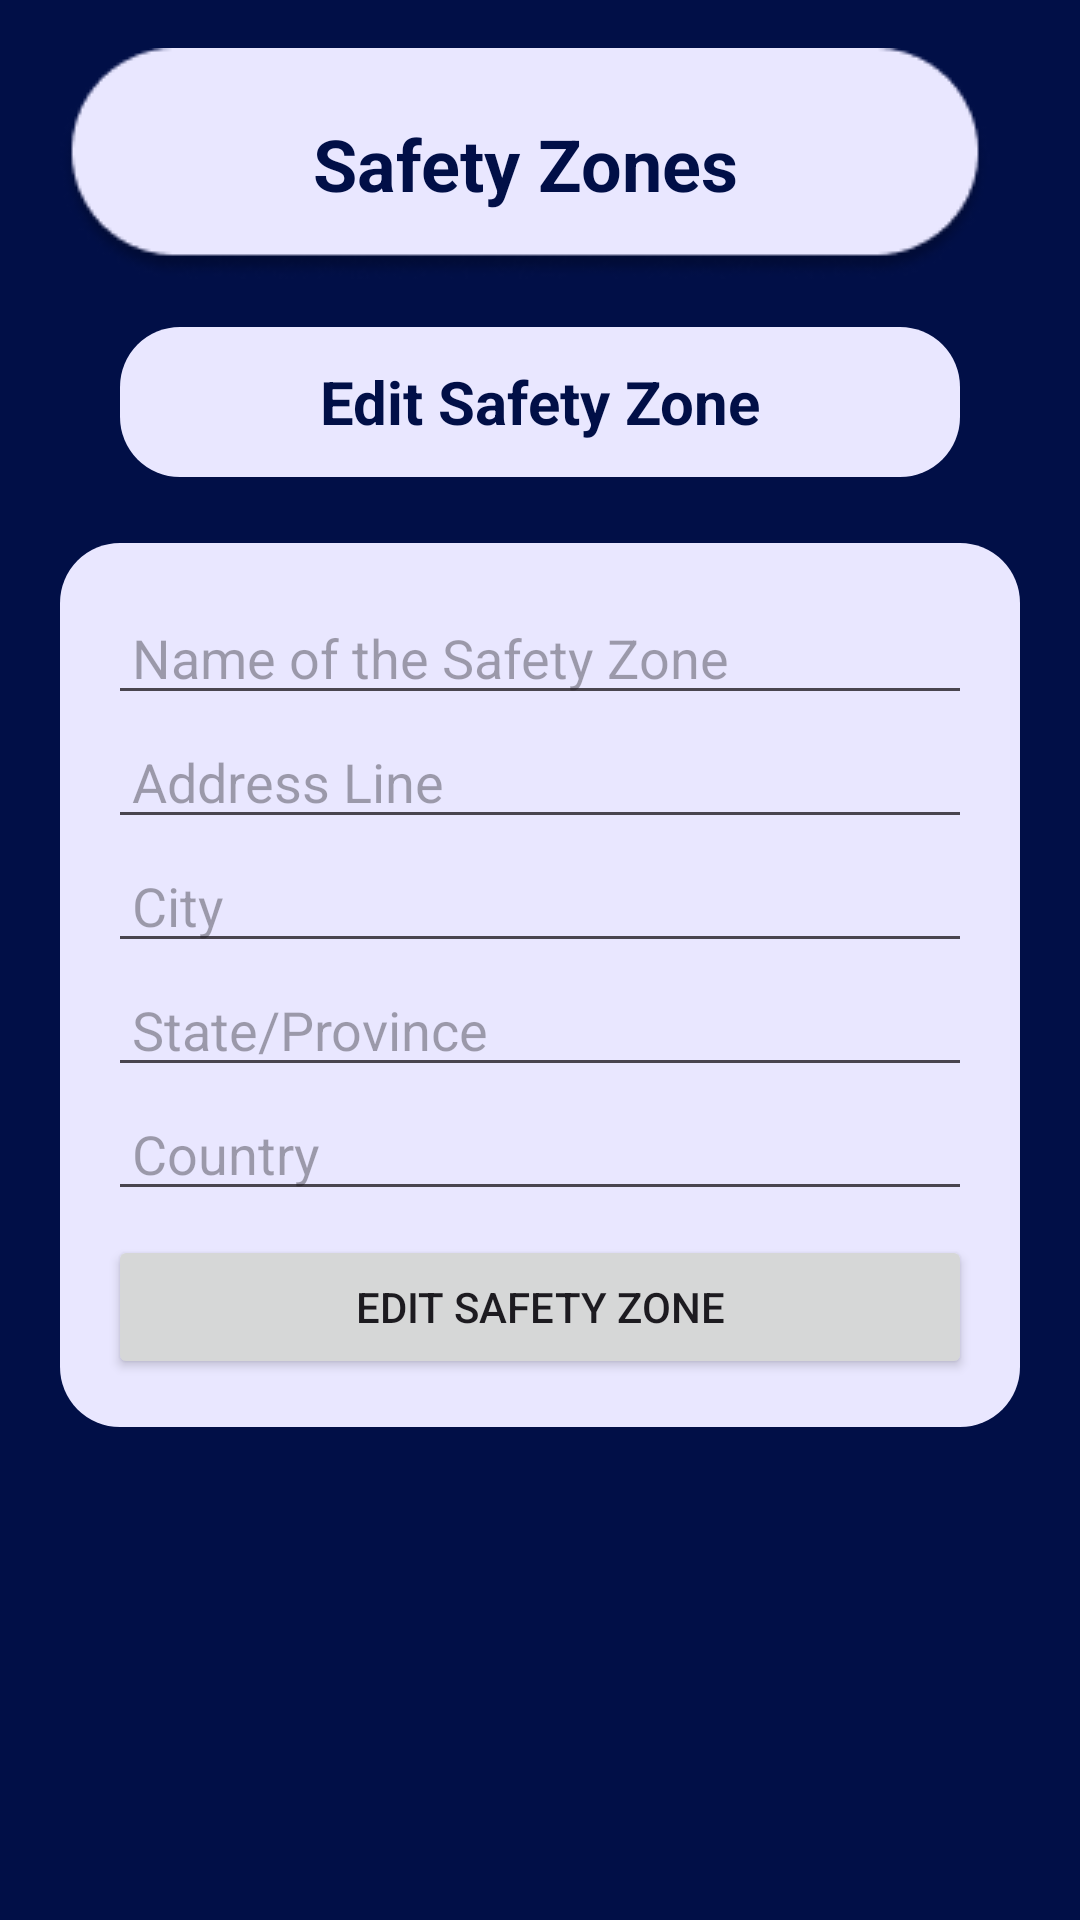

This screen was rendered from an Android layout file. Write that file and the resources it references.
<!-- AndroidManifest.xml: application theme Theme.Personalsafetyapp -->
<!-- res/layout/activity_edit_safety_zone.xml -->
<?xml version="1.0" encoding="utf-8"?>
<RelativeLayout xmlns:android="http://schemas.android.com/apk/res/android"
    xmlns:app="http://schemas.android.com/apk/res-auto"
    xmlns:tools="http://schemas.android.com/tools"
    android:layout_width="match_parent"
    android:layout_height="match_parent"
    android:background="#010F47"
    tools:context=".SafetyZonesFragment">

    
    <TextView
        android:id="@+id/titleTextView"
        android:layout_width="wrap_content"
        android:layout_height="wrap_content"
        android:layout_alignParentEnd="true"
        android:layout_centerHorizontal="true"
        android:layout_marginTop="16dp"
        android:layout_marginEnd="30dp"
        android:background="@drawable/circular_background"
        android:gravity="center"
        android:padding="8dp"
        android:text="Safety Zones"
        android:textSize="24sp"
        android:textStyle="bold"
        android:textColor="#010F47" />

    <ImageButton
        android:id="@+id/imageButton3"
        android:layout_width="wrap_content"
        android:layout_height="wrap_content"
        android:layout_below="@id/titleTextView"
        android:layout_marginStart="10dp"
        android:layout_marginTop="-52.5dp"
        android:background="@android:color/transparent"
        app:srcCompat="@drawable/ic_more_vertical" />

    <ImageButton
        android:id="@+id/imageButton2"
        android:layout_width="wrap_content"
        android:layout_height="wrap_content"
        android:layout_below="@id/titleTextView"
        android:layout_alignParentEnd="true"
        android:layout_marginEnd="355dp"
        android:background="@android:color/transparent"
        app:srcCompat="@drawable/ic_arrow_left" />

    <TextView
        android:id="@+id/editSafetyZone"
        android:layout_width="280dp"
        android:layout_height="wrap_content"
        android:layout_below="@id/imageButton2"
        android:layout_marginTop="16dp"
        android:layout_marginStart="16dp"
        android:layout_marginEnd="16dp"
        android:layout_centerHorizontal="true"
        android:background="@drawable/ic_circular_background"
        android:gravity="center"
        android:padding="10dp"
        android:text="Edit Safety Zone"
        android:textStyle="bold"
        android:textColor="#010F47"
        android:textSize="20sp"/>

    <LinearLayout
        android:layout_width="match_parent"
        android:layout_height="wrap_content"
        android:layout_below="@id/editSafetyZone"
        android:orientation="vertical"
        android:background="@drawable/ic_circular_background"
        android:padding="16dp"
        android:layout_marginTop="22dp"
        android:layout_marginLeft="20dp"
        android:layout_marginRight="20dp">

        <EditText
            android:id="@+id/nameEditText"
            android:layout_width="match_parent"
            android:layout_height="wrap_content"
            android:hint="Name of the Safety Zone"
            android:paddingLeft="8dp"
            android:paddingRight="8dp"/>

        <EditText
            android:id="@+id/addressLineEditText"
            android:layout_width="match_parent"
            android:layout_height="wrap_content"
            android:hint="Address Line"
            android:paddingLeft="8dp"
            android:paddingRight="8dp"/>

        <EditText
            android:id="@+id/cityEditText"
            android:layout_width="match_parent"
            android:layout_height="wrap_content"
            android:hint="City"
            android:paddingLeft="8dp"
            android:paddingRight="8dp"/>

        <EditText
            android:id="@+id/stateEditText"
            android:layout_width="match_parent"
            android:layout_height="wrap_content"
            android:hint="State/Province"
            android:paddingLeft="8dp"
            android:paddingRight="8dp"/>

        <EditText
            android:id="@+id/countryEditText"
            android:layout_width="match_parent"
            android:layout_height="wrap_content"
            android:hint="Country"
            android:paddingLeft="8dp"
            android:paddingRight="8dp"/>

        <Button
            android:id="@+id/editButton"
            android:layout_width="match_parent"
            android:layout_height="wrap_content"
            android:layout_marginTop="8dp"
            android:text="Edit Safety Zone"
            android:paddingLeft="8dp"
            android:paddingRight="8dp"/>
    </LinearLayout>
</RelativeLayout>
<!-- resources referenced by this layout -->
<resources>
  <!-- drawable circular_background: png bitmap (drawable, 4927 bytes) -->
  <!-- drawable ic_circular_background (drawable) -->
  <shape xmlns:android="http://schemas.android.com/apk/res/android">
      <solid android:color="#E9E7FF"/>
      <corners android:radius="20dp"/>
      <size
          android:width="306dp"
          android:height="50dp"/>
      <padding
          android:left="10dp"
          android:top="10dp"
          android:right="10dp"
          android:bottom="10dp"/>
  </shape>
  <style name="Theme.Personalsafetyapp" parent="Base.Theme.Personalsafetyapp" />
  <style name="Base.Theme.Personalsafetyapp" parent="Theme.Material3.DayNight.NoActionBar">
          
          
      </style>
</resources>
